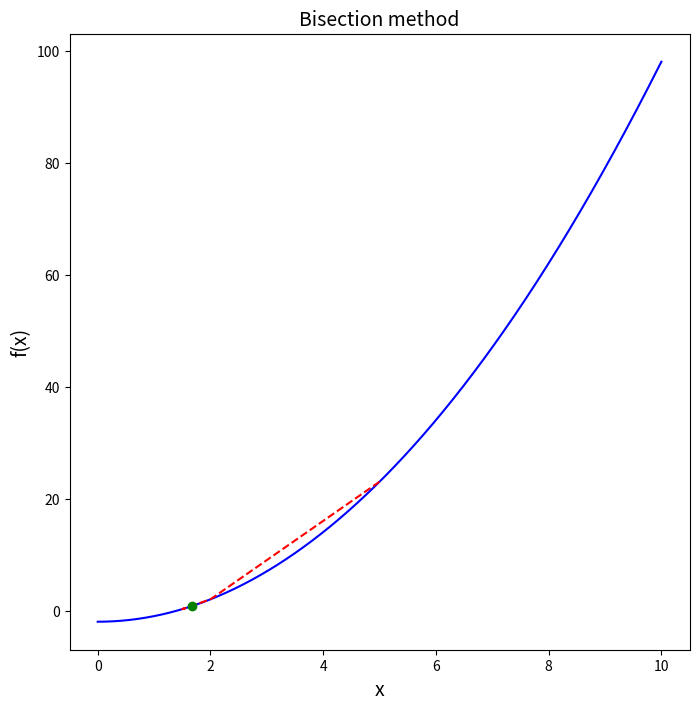

Here is the Python script that generated this plot:
#!/usr/bin/env python
# -*- coding: utf-8 -*-

import numpy as np             # numerical library
import matplotlib.pylab as plt # plot library

__package__ = "Bisection method"
__author__  = "Nico Curti"
__email__   = "nico.curit2@unibo.it"

f = lambda x : x**2 - 2
bisection = lambda x0, x1 : (x0, x1) if f(x0)*f(x1) < 0 else (x1, x0)

if __name__ == '__main__':

  n = 10000
  toll = 1e-4
  x0 = 5
  x1 = 1
  x = np.linspace(start = 0, stop = 10, num = n)
  y = f(x)
  step = [x0]
  tst = 1
  while tst >= toll:
    c = (x0 - x1) * .5 # middle point
    x0, x1 = bisection(c, x0) # bisection update
    step.append(c) # array of steps
    tst = abs(step[-1] - step[-2]) # check convergence

  fig, ax = plt.subplots(nrows=1, ncols=1, figsize=(8,8))
  ax.plot(x, y, 'b-', label="f(x)") # plot function
  ax.plot(step, f(np.asarray(step)), 'r--', label="bisection step") # plot steps
  ax.plot(step[-1], f(step[-1]), 'go') # plot root
  ax.set_xlabel("x", fontsize=14)
  ax.set_ylabel("f(x)", fontsize=14)
  ax.set_title("Bisection method", fontsize=14)

  plt.show()
